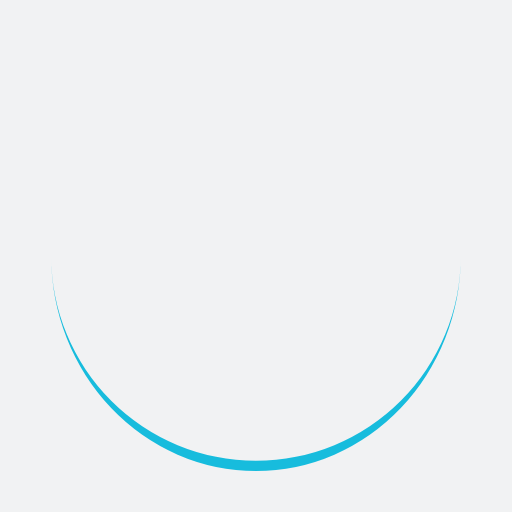
t = 0.00 s
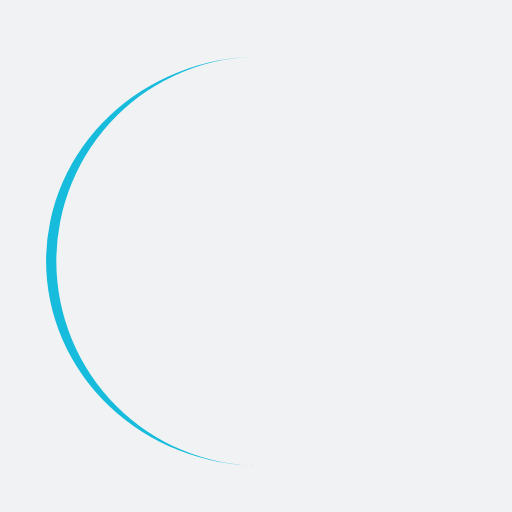
t = 0.25 s
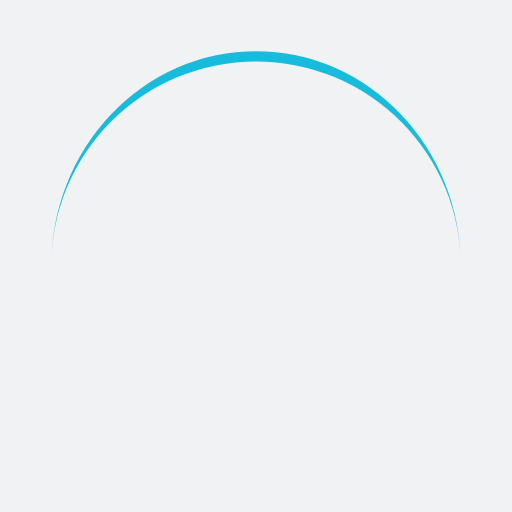
t = 0.50 s
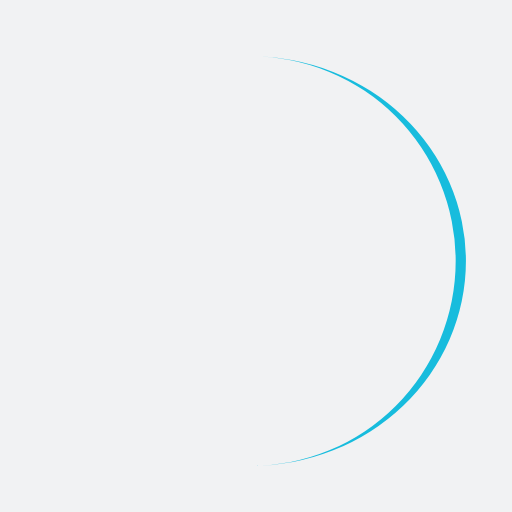
t = 0.75 s

The animated SVG that drew these frames (rendered in a browser with its animation timeline set to each time). Animation: 1 SMIL element (animateTransform=1); one cycle of 1.00 s, repeats indefinitely.

<?xml version="1.0" encoding="utf-8"?>
<svg xmlns="http://www.w3.org/2000/svg" xmlns:xlink="http://www.w3.org/1999/xlink" style="margin: auto; background: rgb(241, 242, 243); display: block; shape-rendering: auto;" width="200px" height="200px" viewBox="0 0 100 100" preserveAspectRatio="xMidYMid">
<path d="M10 50A40 40 0 0 0 90 50A40 42 0 0 1 10 50" fill="#17bcdd" stroke="none">
  <animateTransform attributeName="transform" type="rotate" dur="1s" repeatCount="indefinite" keyTimes="0;1" values="0 50 51;360 50 51"></animateTransform>
</path>
<!-- [ldio] generated by https://loading.io/ --></svg>